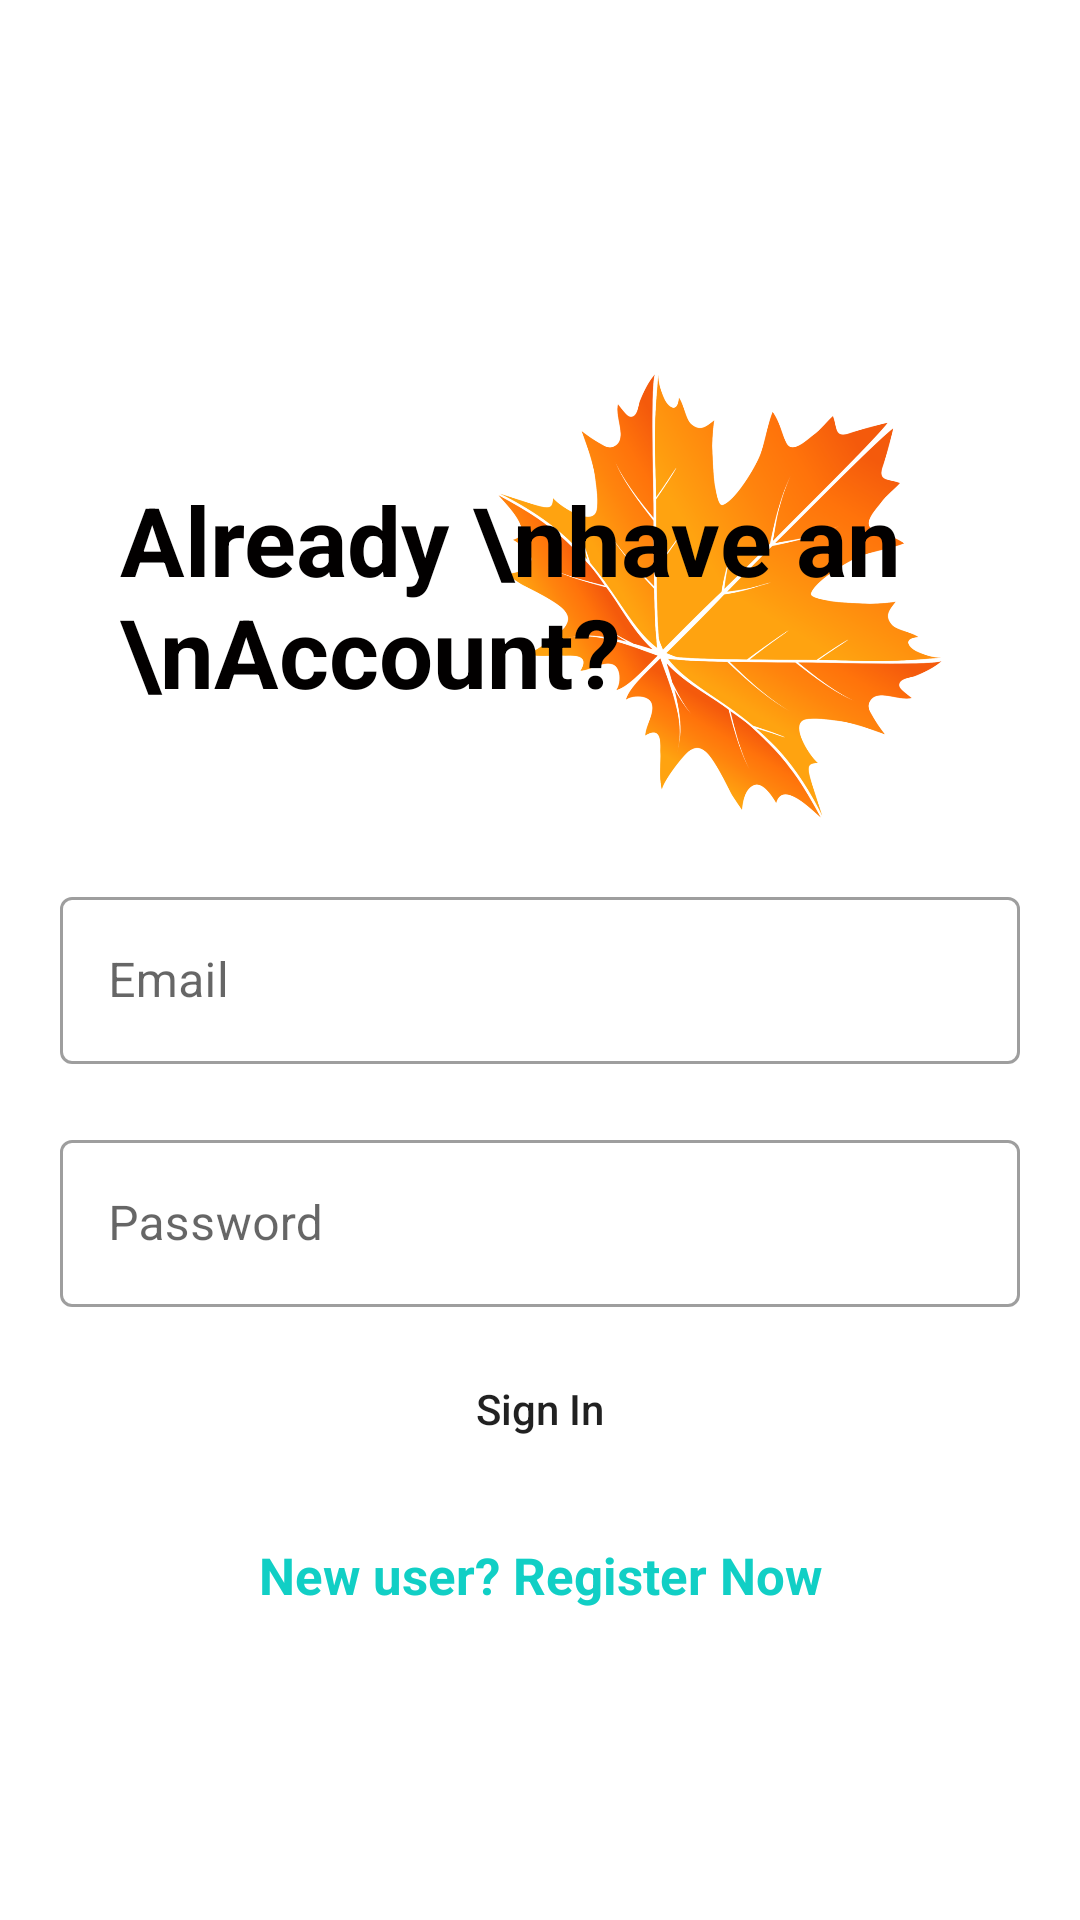

This screen was rendered from an Android layout file. Write that file and the resources it references.
<!-- AndroidManifest.xml: application theme Theme.DaZero -->
<!-- res/layout/activity_sing_in.xml -->
<?xml version="1.0" encoding="utf-8"?>
<RelativeLayout xmlns:android="http://schemas.android.com/apk/res/android"
    xmlns:app="http://schemas.android.com/apk/res-auto"
    xmlns:tools="http://schemas.android.com/tools"
    android:layout_width="match_parent"
    android:layout_height="match_parent"
    android:background="@color/login_bk_color"
    android:focusableInTouchMode="true"
    android:gravity="center"
    android:layout_gravity="center"
    tools:context=".SingIn.SingInActivity">

    <ScrollView
        android:layout_width="match_parent"
        android:layout_height="wrap_content"
        android:layout_alignParentTop="true"
        android:layout_alignParentLeft="true"
        android:layout_centerInParent="true"
        android:paddingTop="20dp">
        <LinearLayout
            android:layout_width="match_parent"
            android:layout_height="wrap_content"
            android:orientation="vertical"
            android:padding="20dp">
            <RelativeLayout
                android:layout_width="match_parent"
                android:layout_height="wrap_content">

                <FrameLayout
                    android:layout_width="match_parent"
                    android:layout_height="match_parent">

                    <ImageView
                        android:id="@+id/imageView"
                        android:layout_width="200dp"
                        android:layout_height="150dp"
                        android:layout_gravity="bottom|end"
                        app:srcCompat="@drawable/redleaf" />

                    <TextView
                        android:layout_centerVertical="true"
                        android:layout_alignParentLeft="true"
                        style="@style/viewParent.headerText.NoMode"
                        android:text="Already \nhave an \nAccount?"
                        android:padding="20dp"
                        android:textSize="32dp"
                        android:layout_gravity="center_vertical"/>

                </FrameLayout>
            </RelativeLayout>

            <com.google.android.material.textfield.TextInputLayout
                android:id="@+id/textInputEmail"
                android:layout_height="wrap_content"
                android:layout_width="match_parent"
                android:layout_marginTop="@dimen/loginViewsMargin"
                style="@style/Widget.MaterialComponents.TextInputLayout.OutlinedBox">
                <com.google.android.material.textfield.TextInputEditText
                    android:id="@+id/editTextEmail"
                    android:layout_width="match_parent"
                    android:layout_height="wrap_content"
                    android:inputType="textEmailAddress"
                    android:maxLines="1"
                    android:hint="@string/login_email_hint"/>
            </com.google.android.material.textfield.TextInputLayout>

            <com.google.android.material.textfield.TextInputLayout
                android:id="@+id/textInputPassword"
                android:layout_width="match_parent"
                android:layout_height="match_parent"
                android:layout_marginTop="@dimen/loginViewsMargin"
                style="@style/Widget.MaterialComponents.TextInputLayout.OutlinedBox">
                <com.google.android.material.textfield.TextInputEditText
                    android:id="@+id/editTextPassword"
                    android:layout_width="match_parent"
                    android:layout_height="wrap_content"
                    android:hint="@string/login_password_hint"
                    android:maxLines="1"
                    android:inputType="textPassword"/>
            </com.google.android.material.textfield.TextInputLayout>

            <Button
                android:id="@+id/signIn_button"
                android:layout_width="wrap_content"
                android:layout_height="wrap_content"
                android:text="Sign In"
                android:textAllCaps="false"
                android:paddingBottom="10dp"
                android:paddingTop="10dp"
                android:paddingRight="70dp"
                android:paddingLeft="70dp"
                android:layout_gravity="center"
                android:layout_marginTop="10dp"
                android:background="@drawable/button_shape"
                app:backgroundTint="@color/red"/>

            <TextView
                android:id="@+id/register_now"
                android:layout_width="match_parent"
                android:layout_height="wrap_content"
                android:textAlignment="center"
                android:textStyle="bold"
                android:textColor="@color/themeColor"
                android:textSize="17sp"
                android:text="New user? Register Now"
                android:layout_marginTop="@dimen/loginViewsMargin" />


        </LinearLayout>
    </ScrollView>

</RelativeLayout>
<!-- resources referenced by this layout -->
<resources>
  <color name="login_bk_color">#fff</color>
  <color name="red">#F44336</color>
  <color name="themeColor">#11CFC5</color>
  <dimen name="loginViewsMargin">20dp</dimen>
  <!-- drawable redleaf: webp bitmap (drawable, 91646 bytes) -->
  <string name="login_email_hint">Email</string>
  <string name="login_password_hint">Password</string>
  <style name="viewParent.headerText.NoMode">
          <item name="android:textColor">@color/darkTextColor</item>
      </style>
  <style name="Theme.DaZero" parent="Theme.MaterialComponents.DayNight.NoActionBar">
          
          <item name="colorPrimary">#CC689F38</item>
          <item name="colorPrimaryVariant">#CC689F38</item>
          <item name="colorOnPrimary">@color/white</item>
          
          <item name="colorSecondary">@color/teal_200</item>
          <item name="colorSecondaryVariant">@color/teal_700</item>
          <item name="colorOnSecondary">@color/black</item>
          
          <item name="android:statusBarColor" tools:targetApi="l">@color/black</item>
          
      </style>
  <color name="darkTextColor">#020000</color>
  <color name="white">#FFFFFFFF</color>
  <color name="teal_200">#FF03DAC5</color>
  <color name="teal_700">#FF018786</color>
  <color name="black">#FF000000</color>
</resources>
